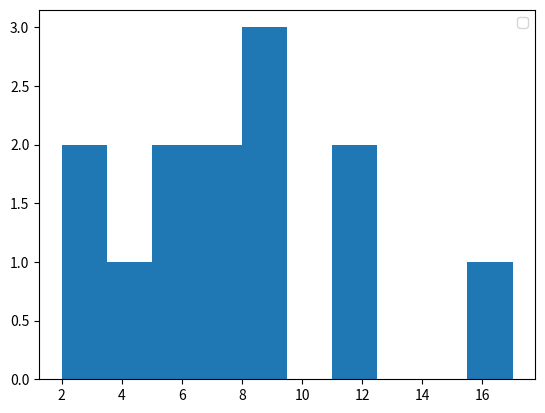

Generate this figure with matplotlib:
import matplotlib.pyplot as plt
import numpy as np
x = np.array([5,7,8,7,2,17,2,9,4,11,12,9,6]) 
y = np.array([99,86,87,88,111,86,103,87,94,78,77,85,86]) 
plt.hist(x)
plt.legend() 
plt.show()